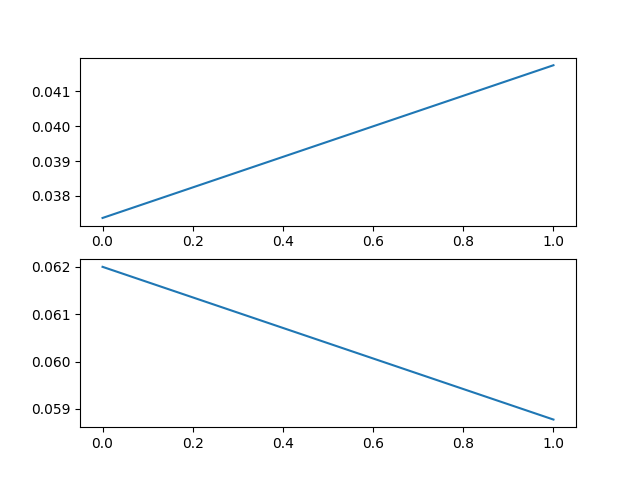

Source data for this figure (header and first rows):
epoch, train_loss, val_loss
0, 0.062, 0.03737
1, 0.05878, 0.04175
